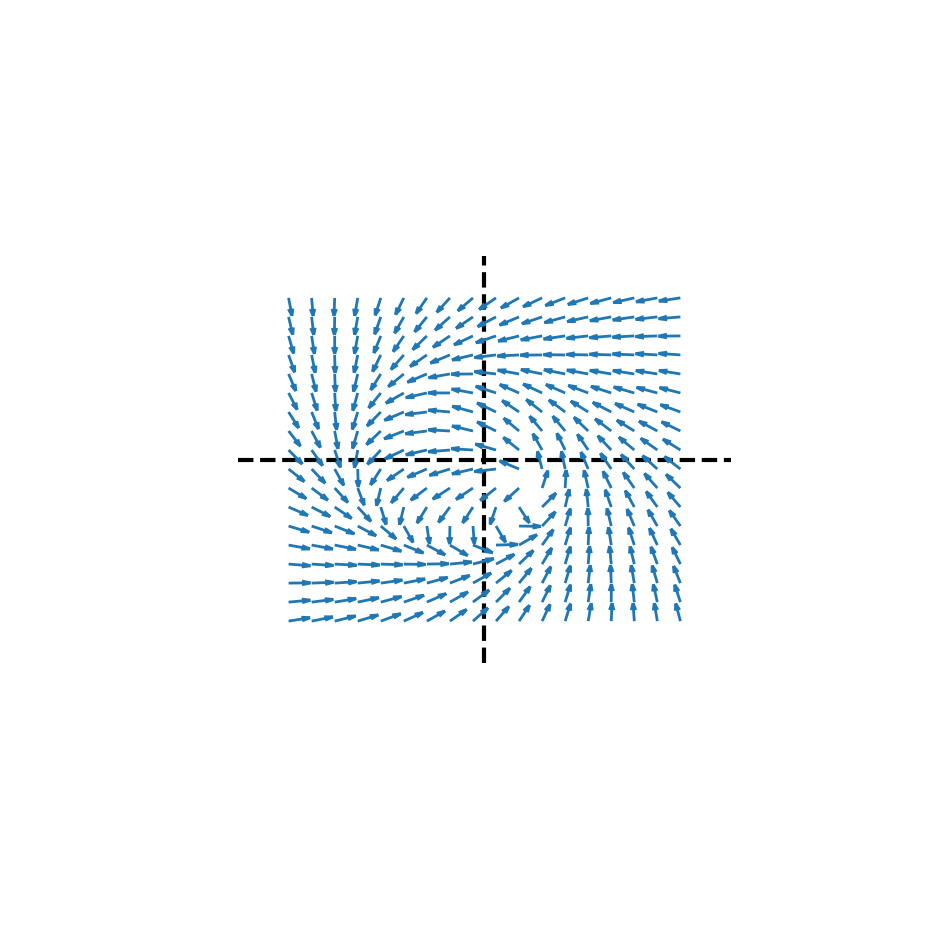

Recreate this plot in Python.
''' Special Imports '''
import os
import sys
import json
from datetime import datetime

''' Special Imports '''
# Linear Algebra
import numpy as np
import scipy
from scipy.integrate import odeint, solve_ivp
import matplotlib.pyplot as plt
from mpl_toolkits.mplot3d import axes3d

def _print( msg , val ):
    print( msg + ':\n' , val , '\nshape:' , val.shape , '  dtype:' , val.dtype , '  type:' , type( val ) , '\n' )
    
def cpx_hopf_step( z , a , b ):
    zz = np.conjugate( z ) * z
    bzz = b * zz
    dz = ( a + bzz ) * z - (0.5+0.0j)
    return dz
    
def cpx_hopf_step_real( z , a , b ):
    zz = np.matmul( z.transpose((0,1,2,4,3)) , z )
    bzz = np.matmul( b , zz )
    dz = np.matmul( ( a + bzz ) , z )
    return dz
    
    
''' TESTING SECTION '''
if __name__ == "__main__":
    
    
#    filename = 'limit_cycle_surface'  # Used for parabolic surface stuff
#    filedir = 'limit_cycle_surface'
    
    filename = 'simple_limit_cycle_adjusted'
    filedir = ''
    
    do_plot = True
    do_save = True
    do_transparent = True
    format = '.png' 
    _dpi = 600
    _figsize = ( 12 , 12 )
    
    ## Image properties ##
    _linwdth = 3
    
    if do_save:
        ## Check and build folder for file if it doesn't exist ##
        filedir = os.path.join( os.getcwd() , filedir )
        if not os.path.exists( filedir ): os.makedirs( filedir )
        
        ## Increment file name if one already exists ##
        fncnt = 1
        tmpname = filename
        while os.path.isfile( os.path.join( filedir , tmpname + format ) ):
            tmpname = filename + '_' + str( fncnt )
            fncnt += 1
        filename = tmpname
    
    ## Create Figure & Adjustments ##
    fig = plt.figure( figsize = _figsize )
    ax = fig.add_subplot( projection='3d' )
    ax.axis('off')
    
    sz = 20
    plns = 1
    
    
    ## For adjusting planes slices and sizes ##
    slclst = [ ]
    sszlst = [ ]
    xrng = [ 1.0 ]
    
    ### Check inputs
    xrng = np.asarray( xrng )
    xrng = np.linspace( 1.0 , -1.0 , plns ) if xrng.shape[0] != plns else xrng
    
    slclst = [ ( 0 , 'n' ) ]*plns if len( slclst ) != plns else slclst
    sszlst = [ 1 ]*plns if len( sszlst ) != plns else sszlst
    
    yrng = np.linspace( -2. , 2. , sz )
    zrng = np.linspace( -2. , 2. , sz )
    gx , gy , gz = np.meshgrid( xrng , yrng , zrng )
    
    
    '''
    
    _a = [  [1.0,0.5],
            [-0.5,1.0]  ]
            
    _b = [  [-1.5,1.5],
            [-0.5,-1.5] ]
    
    ons , zrs = np.ones_like( gz ) , np.zeros_like( gz )
    z = np.asarray( [[gy,-gz],[gz,gy]] ).transpose((2,3,4,1,0))
    b = np.asarray( [[ons,ons],[ons,ons]] ).transpose((2,3,4,1,0)) * _b
    a = np.asarray( [[ons,ons],[ons,ons]] ).transpose((2,3,4,1,0)) * _a
    
    dz = cpx_hopf_step_real( z , a , b )
    print( 'dz:\n', dz , '\nshape:' , dz.shape , '\n' )
    
    dy = dz[::,::,::,0,0] # ( dz[::,::,::,0,0] + dz[::,::,::,1,1] ) / 2.
    dz = dz[::,::,::,0,1] # np.sqrt( dz[::,::,::,0,0]*dz[::,::,::,1,1] - dz[::,::,::,0,1]*dz[::,::,::,1,0] ) / 4.
#    print( 'dy:\n', dy , '\nshape:' , dy.shape , '\n' )
#    print( 'dz:\n', dz , '\nshape:' , dz.shape , '\n' )
#    exit(0)

    '''
    
    _a = (1.0 + 0.5j)
    _b = (-1.0 + 0.5j)
    
    ## Build Hopf-Quivers ##
    z = gy + 1.j*gz
    b = np.ones_like( z ) * _b
    a = gx * _a                 # gx here acts like mu
    
    # Run one hopf step
    dz = cpx_hopf_step( z , a , b )
    dy , dz = dz.real , dz.imag
#    print( 'dy:\n', dy , '\nshape:' , dy.shape , '\n' )
#    print( 'dz:\n', dz , '\nshape:' , dz.shape , '\n' )
    
    #'''
    
    dx = np.zeros_like( gx )
    
    ## Uncomment to plot quiver planes ##
    def slice( g , d , slc ):
        adj = slc[0]
        axs = slc[1]
        sh = list( g.shape )[-1] // 2 + adj
        if axs == 'y':
            return g[sh::,::,::] , d[sh::,::,::]
        elif axs == 'z':
            return g[::,::,sh:-sz] , d[::,::,sh:-sz]
        return g , d
    
    def resz( g , d , sz ):
        return g[sz:-sz,::,sz:-sz] , d[sz:-sz,::,sz:-sz]
    
    def setssz( glst , dlst , ssz ):
        for i in range( len( ssz ) ):
            glst[i] , dlst[i] = resz( glst[i] , dlst[i] , ssz[i] )
        return glst , dlst
    
    def setslc( glst , dlst , slst ):
        for i in range( len( slst ) ):
            glst[i] , dlst[i] = slice( glst[i] , dlst[i] , slst[i] )
        return glst , dlst
        
    assert len( slclst ) == plns , 'Slice list must be same size as number of planes'
    assert len( sszlst ) == plns , 'Resize list must be same size as number of planes'
    
    gz = np.split( gz , plns , 1 )
    dz = np.split( dz , plns , 1 )
    gz , dz = setssz( gz , dz , sszlst )
    gz , dz = setslc( gz , dz , slclst )
    
    gy = np.split( gy , plns , 1 )
    dy = np.split( dy , plns , 1 )
    gy , dy = setssz( gy , dy , sszlst )
    gy , dy = setslc( gy , dy , slclst )
    
    gx = np.split( gx , plns , 1 )
    dx = np.split( dx , plns , 1 )
    gx , dx = setssz( gx , dx , sszlst )
    gx , dx = setslc( gx , dx , slclst )
    
    # Add quivers to graph
    qvrlen = np.linspace( 0.05 , 0.1 , plns )
    for i in range( len( gx ) ):
        ax.quiver( gx[i] , gy[i] , gz[i] , dx[i] , dy[i] , dz[i] , length=0.2 , normalize=True , linewidth=_linwdth - 1 , arrow_length_ratio=0.4 )
    
    lnsz = 2.5
    zeros = [ 0 , 0 ]
    ax.plot( zeros , [ -lnsz , lnsz ] , zeros , 'k--' , linewidth = _linwdth )
    ax.plot( zeros , zeros , [ -lnsz , lnsz ] , 'k--' , linewidth = _linwdth )
    ax.view_init( elev=0 , azim=0 , roll=0 ) # YZ Axis
    
    ## Code to save image ##
    if do_save:
        filename = filename.replace( '.png' , '' )
        filename = os.path.join( filedir , filename + format )
        plt.savefig( filename , dpi=_dpi , transparent=do_transparent , bbox_inches='tight', pad_inches = 0 )
        
        
    if do_plot: plt.show()
    
    plt.close()
